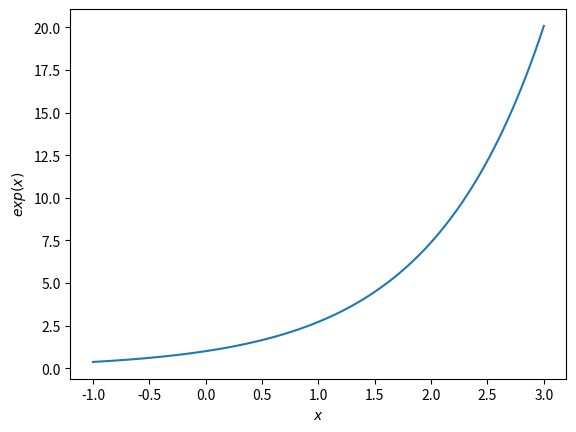

Reproduce this figure in Python.
import numpy as np
import matplotlib.pyplot as plt

x = np.linspace(-1, 3, 100)
y = np.exp(x)

plt.plot(x,y)
plt.xlabel('$x$')
plt.ylabel('$exp(x)$')
plt.show()
